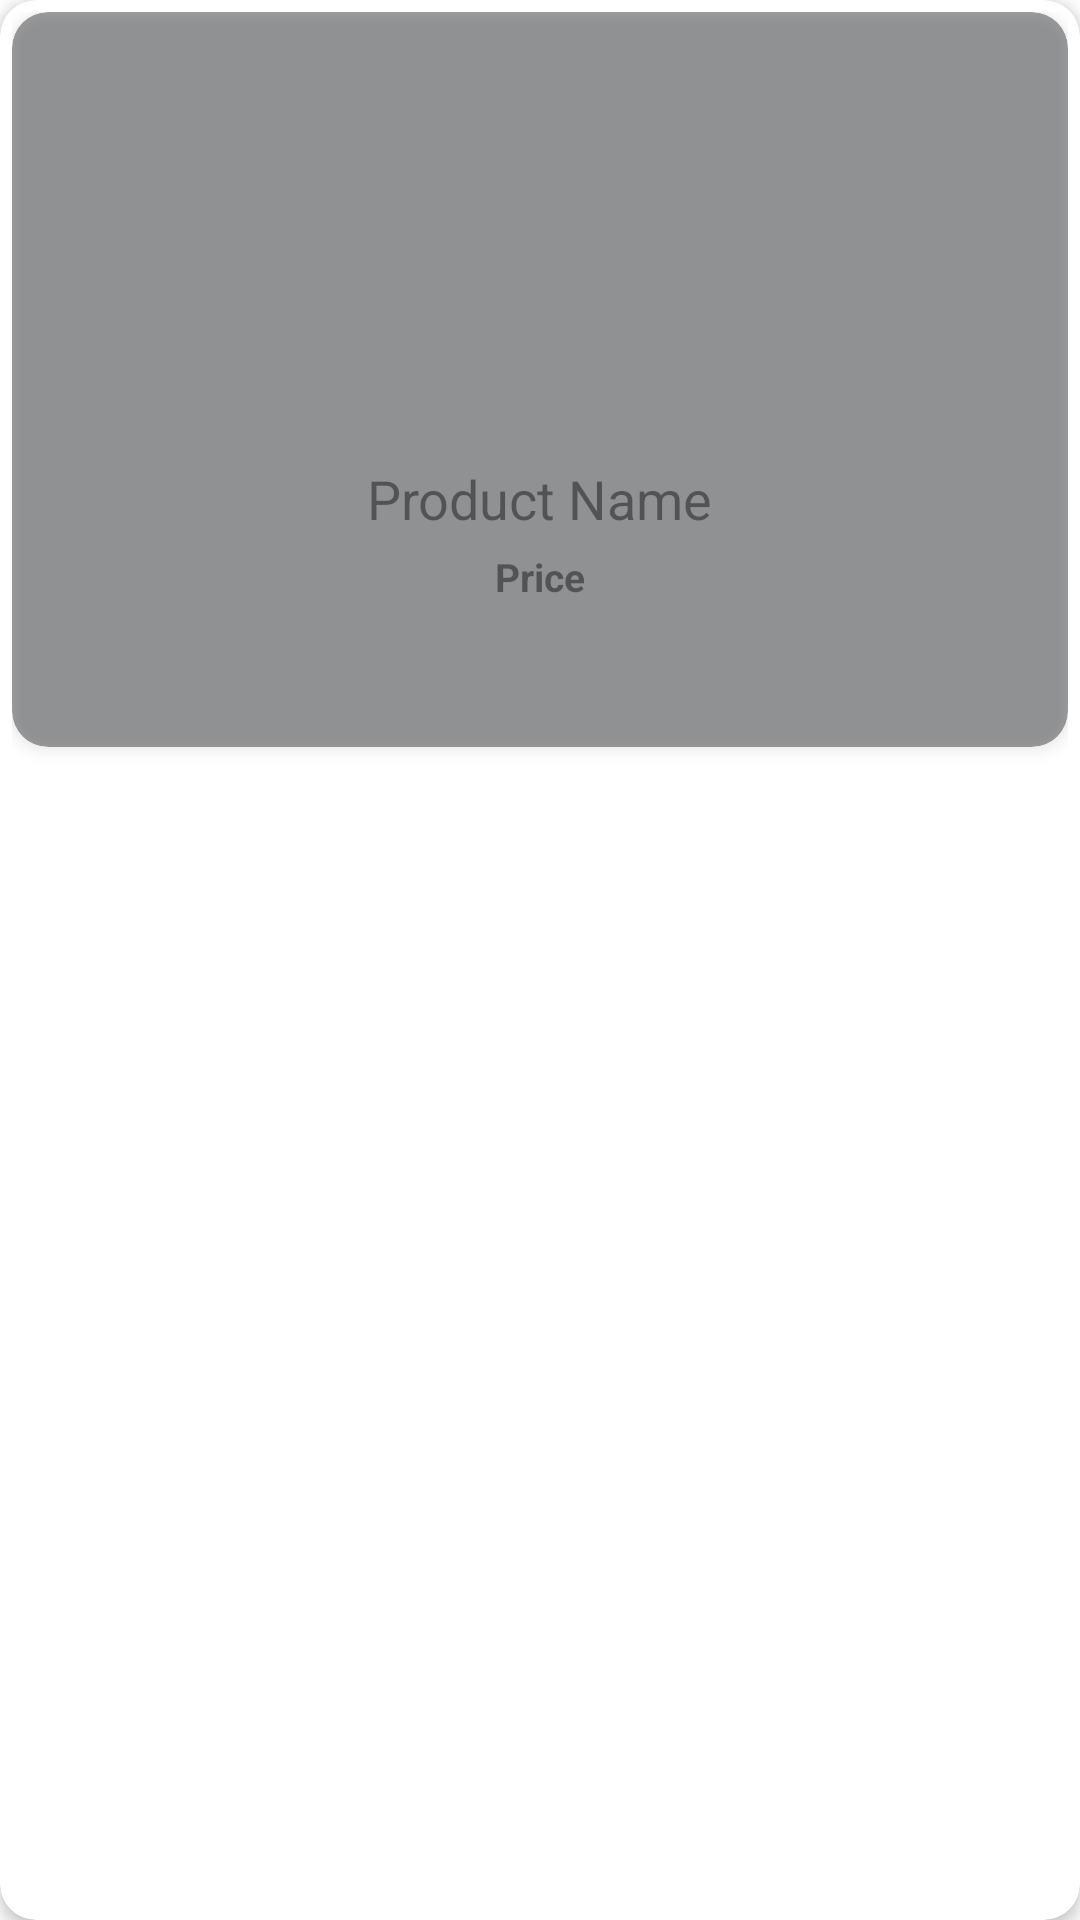

This screen was rendered from an Android layout file. Write that file and the resources it references.
<!-- AndroidManifest.xml: application theme Theme.ThesisAppDemo -->
<!-- res/layout/recycleritem.xml -->
<?xml version="1.0" encoding="utf-8"?>
<androidx.cardview.widget.CardView
    xmlns:android="http://schemas.android.com/apk/res/android"
    xmlns:tools="http://schemas.android.com/tools"
    android:id="@+id/card_view_item"
    android:layout_width="match_parent"
    android:layout_height="wrap_content"
    android:layout_gravity="left"
    android:layout_margin="5dp"
    android:layout_marginTop="150dp"
    xmlns:app="http://schemas.android.com/apk/res-auto"

    app:cardCornerRadius="12dp"
    app:cardElevation="3dp"
    app:contentPadding="4dp" >

    <androidx.constraintlayout.widget.ConstraintLayout
        android:id="@+id/relativeLayout"
        android:layout_width="match_parent"
        android:layout_height="245dp"
        android:padding="16dp">

        <ImageView
            android:id="@+id/item_display_picture"
            android:layout_width="120dp"
            android:layout_height="120dp"
            android:layout_marginLeft="4dp"
            android:layout_marginTop="4dp"
            android:layout_marginEnd="4dp"
            android:src="@drawable/item"
            app:layout_constraintEnd_toEndOf="parent"
            app:layout_constraintLeft_toLeftOf="parent"
            app:layout_constraintTop_toTopOf="parent" />
    </androidx.constraintlayout.widget.ConstraintLayout>

    <androidx.constraintlayout.widget.ConstraintLayout
        android:layout_width="match_parent"
        android:layout_height="wrap_content"
        android:layout_marginTop="150dp">

        <TextView
            android:id="@+id/item_display_name"
            android:layout_width="wrap_content"
            android:layout_height="wrap_content"
            android:layout_marginStart="1dp"
            android:layout_marginEnd="1dp"
            android:text="Product Name"
            android:textSize="18sp"
            app:layout_constraintEnd_toEndOf="parent"
            app:layout_constraintStart_toStartOf="parent"
            app:layout_constraintTop_toTopOf="parent" />

        <TextView
            android:id="@+id/item_price"
            android:layout_width="wrap_content"
            android:layout_height="wrap_content"
            android:layout_marginStart="1dp"
            android:layout_marginTop="5dp"
            android:layout_marginEnd="1dp"
            android:text="Price"
            android:textSize="13sp"
            android:textStyle="bold"
            app:layout_constraintEnd_toEndOf="parent"
            app:layout_constraintStart_toStartOf="parent"
            app:layout_constraintTop_toBottomOf="@+id/item_display_name" />
    </androidx.constraintlayout.widget.ConstraintLayout>

<androidx.cardview.widget.CardView
    android:id="@+id/unavailable"
    android:layout_width="match_parent"
    android:layout_height="245dp"
    android:alpha="0.5"
    app:cardBackgroundColor="@color/fontsearch"
    app:cardCornerRadius="12dp"
    app:cardElevation="3dp"
    app:contentPadding="4dp" >

    <androidx.constraintlayout.widget.ConstraintLayout
        android:id="@+id/stock"
        android:layout_width="match_parent"
        android:layout_height="245dp"
        android:padding="16dp">

        <ImageView
            android:id="@+id/stockpics"
            android:layout_width="90dp"
            android:layout_height="90dp"
            android:layout_marginLeft="4dp"
            android:layout_marginTop="10dp"
            android:layout_marginEnd="4dp"
            android:alpha="1"
            android:src="@drawable/stockunavailable"
            app:layout_constraintEnd_toEndOf="parent"
            app:layout_constraintLeft_toLeftOf="parent"
            app:layout_constraintTop_toTopOf="parent" />
    </androidx.constraintlayout.widget.ConstraintLayout>
</androidx.cardview.widget.CardView>

</androidx.cardview.widget.CardView>
<!-- resources referenced by this layout -->
<resources>
  <color name="fontsearch">#3C3F41</color>
  <style name="Theme.ThesisAppDemo" parent="Theme.MaterialComponents.DayNight.DarkActionBar">
          
          <item name="colorPrimary">@color/purple_500</item>
          <item name="colorPrimaryVariant">@color/purple_700</item>
          <item name="colorOnPrimary">@color/white</item>
          
          <item name="colorSecondary">@color/teal_200</item>
          <item name="colorSecondaryVariant">@color/teal_700</item>
          <item name="colorOnSecondary">@color/black</item>
          
          <item name="android:statusBarColor">?attr/colorPrimaryVariant</item>
          
      </style>
  <color name="purple_500">#FF6200EE</color>
  <color name="purple_700">#FF3700B3</color>
  <color name="white">#FFFFFFFF</color>
  <color name="teal_200">#FF03DAC5</color>
  <color name="teal_700">#FF018786</color>
  <color name="black">#FF000000</color>
</resources>
